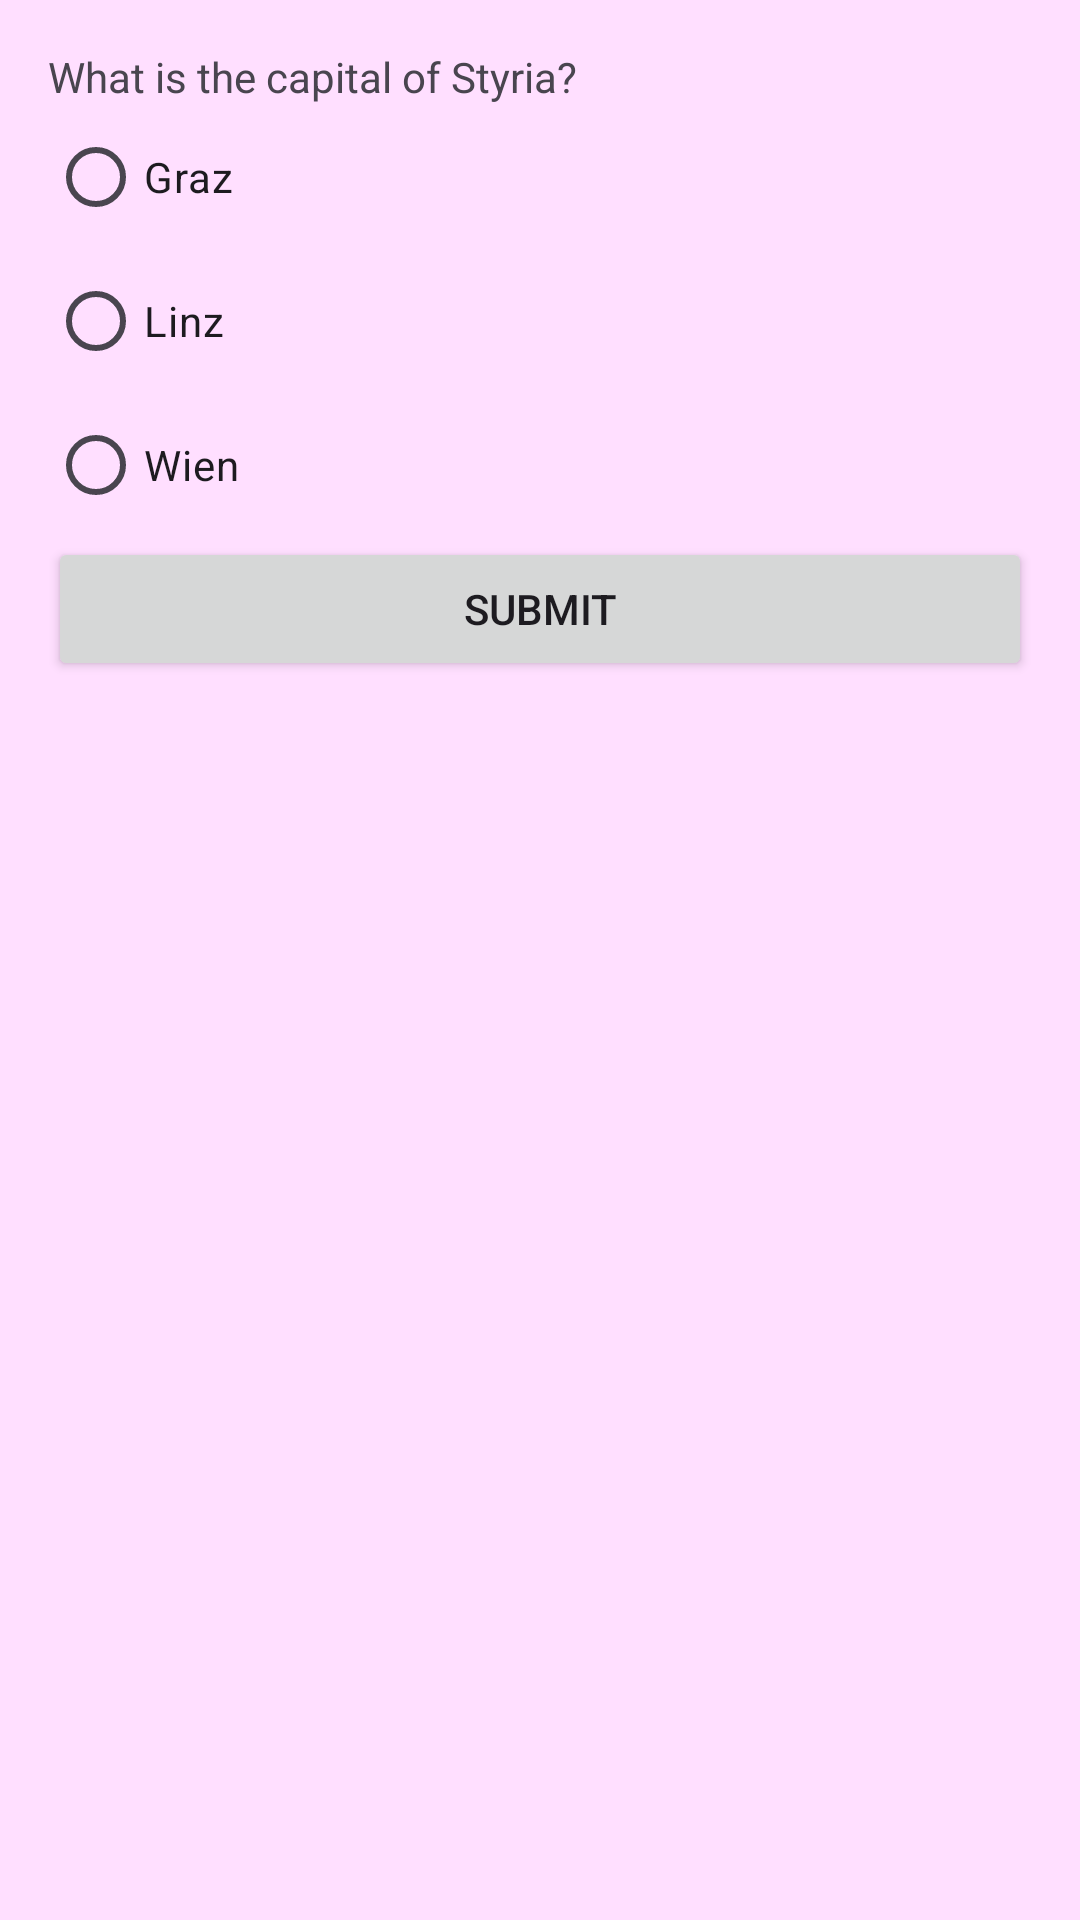

This screen was rendered from an Android layout file. Write that file and the resources it references.
<!-- AndroidManifest.xml: application theme Theme.QuizAppApp -->
<!-- res/layout/activity_second_question.xml -->
<?xml version="1.0" encoding="utf-8"?>
<LinearLayout
    xmlns:android="http://schemas.android.com/apk/res/android"
    xmlns:app="http://schemas.android.com/apk/res-auto"
    xmlns:tools="http://schemas.android.com/tools"
    android:layout_width="match_parent"
    android:layout_height="match_parent"
    android:orientation="vertical"
    android:padding="16dp"
    tools:context=".MainActivity"
    android:background="#FFDFFF">


    <TextView
        android:id="@+id/questionText"
        android:layout_width="match_parent"
        android:layout_height="wrap_content"
        android:text="What is the capital of Styria?"/>

    <RadioGroup
        android:id="@+id/optionsGroup"
        android:layout_width="match_parent"
        android:layout_height="wrap_content"
        android:orientation="vertical">

        <RadioButton
            android:id="@+id/option1"
            android:layout_width="match_parent"
            android:layout_height="wrap_content"
            android:text="Graz"/>

        <RadioButton
            android:id="@+id/option2"
            android:layout_width="match_parent"
            android:layout_height="wrap_content"
            android:text="Linz"/>

        <RadioButton
            android:id="@+id/option3"
            android:layout_width="match_parent"
            android:layout_height="wrap_content"
            android:text="Wien"/>

    </RadioGroup>

    <Button
        android:id="@+id/submitButton"
        android:layout_width="match_parent"
        android:layout_height="wrap_content"
        android:text="Submit"/>

    <ImageView
        android:id="@+id/goatygoat"
        android:layout_width="match_parent"
        android:layout_height="match_parent"
        android:src="@drawable/goat"
        android:visibility="invisible" />

    <ImageView
        android:id="@+id/mrb"
        android:layout_width="match_parent"
        android:layout_height="match_parent"
        android:src="@drawable/mrb"
        android:visibility="invisible" />

    />

</LinearLayout>
<!-- resources referenced by this layout -->
<resources>
  <!-- drawable goat: png bitmap (drawable, 690529 bytes) -->
  <!-- drawable mrb: png bitmap (drawable, 527319 bytes) -->
  <style name="Theme.QuizAppApp" parent="Base.Theme.QuizAppApp" />
  <style name="Base.Theme.QuizAppApp" parent="Theme.Material3.DayNight.NoActionBar">
          
          <item name="colorPrimary">@color/navyBlue</item>
          <item name="colorPrimaryVariant">@color/navyBlue</item>
          <item name="android:statusBarColor">@color/navyBlue</item>
      </style>
</resources>
